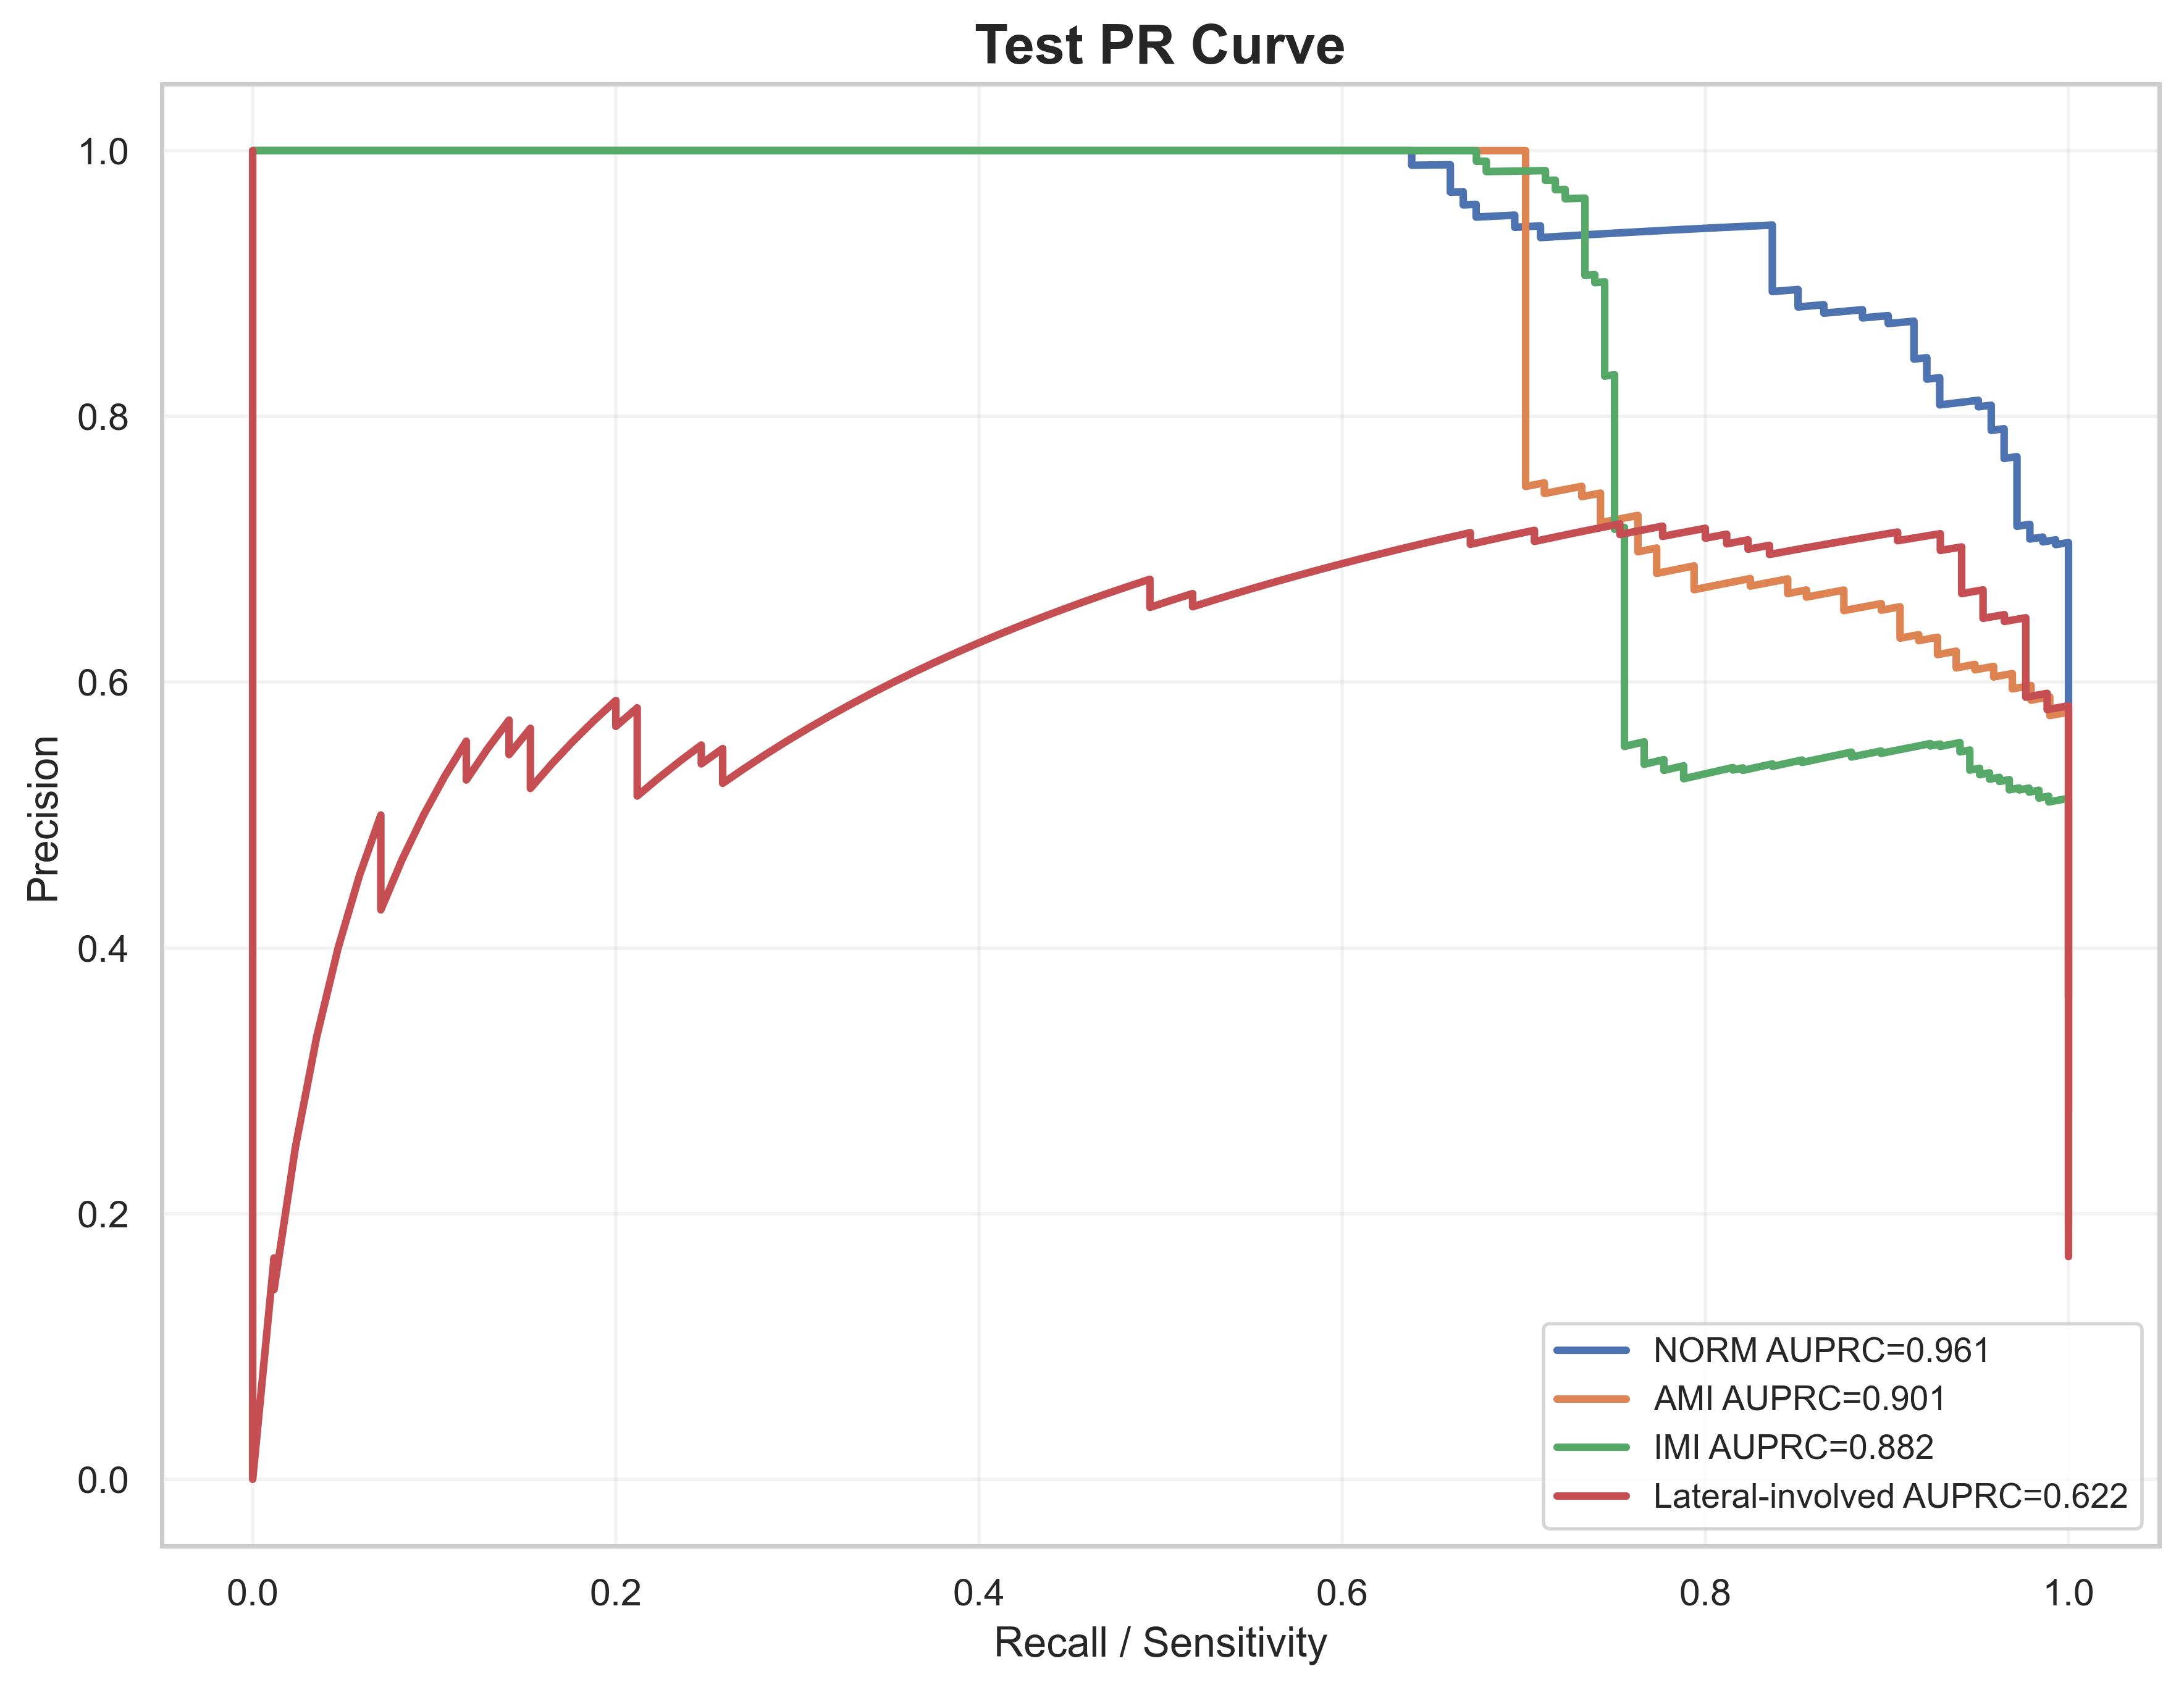

Data behind this chart, as committed beside it:
label, recall, precision, auprc
NORM, 1.0, 0.2781, 0.9614
NORM, 1.0, 0.2787, 0.9614
NORM, 1.0, 0.2792, 0.9614
NORM, 1.0, 0.2798, 0.9614
NORM, 1.0, 0.2803, 0.9614
NORM, 1.0, 0.2809, 0.9614
NORM, 1.0, 0.2814, 0.9614
NORM, 1.0, 0.282, 0.9614
NORM, 1.0, 0.2826, 0.9614
NORM, 1.0, 0.2831, 0.9614
NORM, 1.0, 0.2837, 0.9614
NORM, 1.0, 0.2843, 0.9614
NORM, 1.0, 0.2848, 0.9614
NORM, 1.0, 0.2854, 0.9614
NORM, 1.0, 0.286, 0.9614
NORM, 1.0, 0.2866, 0.9614
NORM, 1.0, 0.2872, 0.9614
NORM, 1.0, 0.2878, 0.9614
NORM, 1.0, 0.2883, 0.9614
NORM, 1.0, 0.2889, 0.9614
NORM, 1.0, 0.2895, 0.9614
NORM, 1.0, 0.2901, 0.9614
NORM, 1.0, 0.2907, 0.9614
NORM, 1.0, 0.2913, 0.9614
NORM, 1.0, 0.2919, 0.9614
NORM, 1.0, 0.2925, 0.9614
NORM, 1.0, 0.2931, 0.9614
NORM, 1.0, 0.2938, 0.9614
NORM, 1.0, 0.2944, 0.9614
NORM, 1.0, 0.295, 0.9614
NORM, 1.0, 0.2956, 0.9614
NORM, 1.0, 0.2962, 0.9614
NORM, 1.0, 0.2968, 0.9614
NORM, 1.0, 0.2975, 0.9614
NORM, 1.0, 0.2981, 0.9614
NORM, 1.0, 0.2987, 0.9614
NORM, 1.0, 0.2994, 0.9614
NORM, 1.0, 0.3, 0.9614
NORM, 1.0, 0.3006, 0.9614
NORM, 1.0, 0.3013, 0.9614
NORM, 1.0, 0.3019, 0.9614
NORM, 1.0, 0.3026, 0.9614
NORM, 1.0, 0.3032, 0.9614
NORM, 1.0, 0.3039, 0.9614
NORM, 1.0, 0.3045, 0.9614
NORM, 1.0, 0.3052, 0.9614
NORM, 1.0, 0.3059, 0.9614
NORM, 1.0, 0.3065, 0.9614
NORM, 1.0, 0.3072, 0.9614
NORM, 1.0, 0.3079, 0.9614
NORM, 1.0, 0.3085, 0.9614
NORM, 1.0, 0.3092, 0.9614
NORM, 1.0, 0.3099, 0.9614
NORM, 1.0, 0.3106, 0.9614
NORM, 1.0, 0.3113, 0.9614
NORM, 1.0, 0.3119, 0.9614
NORM, 1.0, 0.3126, 0.9614
NORM, 1.0, 0.3133, 0.9614
NORM, 1.0, 0.314, 0.9614
NORM, 1.0, 0.3147, 0.9614
... 1,971 more rows
